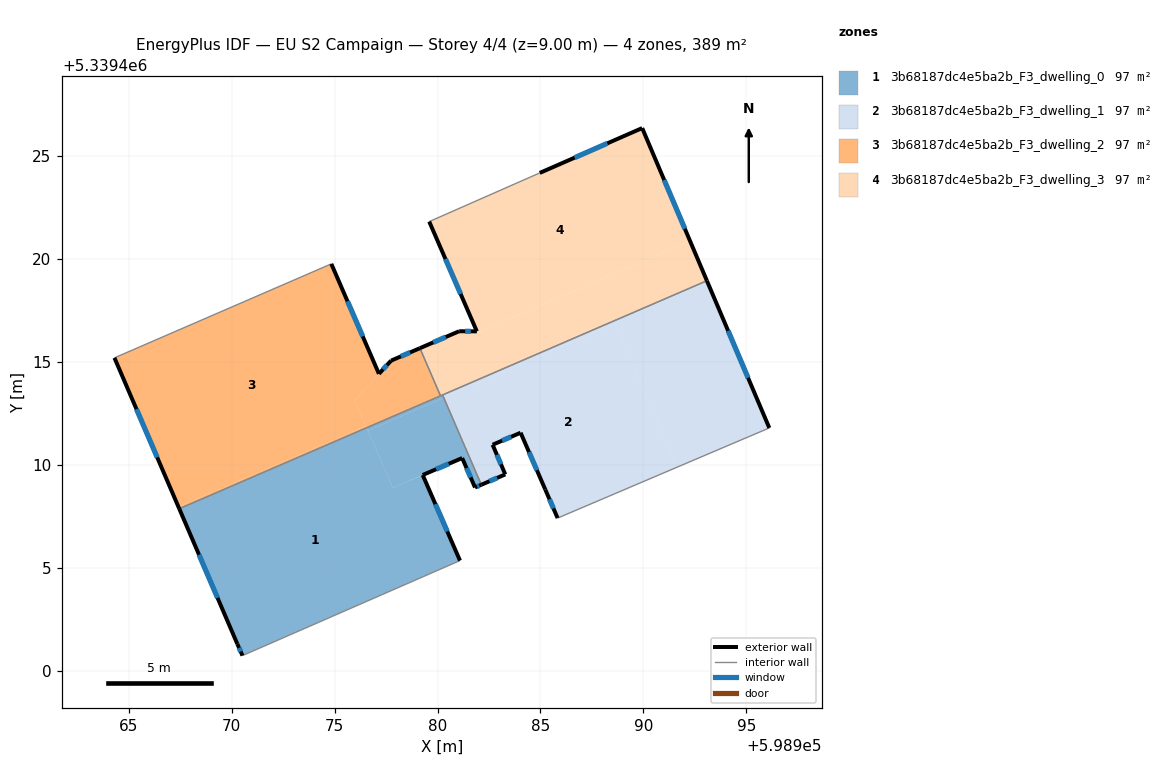
=== STOREY PLAN SPEC (per zone: floor XY polygon, exterior-wall plan segments, windows/doors) ===
zone 1: 3b68187dc4e5ba2b_F3_dwelling_0  (97.4 m²)
  floor: (598979.28, 5339409.50) (598981.09, 5339405.34) (598970.53, 5339400.73) (598970.28, 5339401.30) (598967.46, 5339407.86) (598976.56, 5339411.79) (598976.62, 5339411.65) (598977.82, 5339408.88)
  floor: (598980.31, 5339413.24) (598982.13, 5339409.03) (598981.82, 5339408.89) (598981.20, 5339410.32) (598979.28, 5339409.50) (598977.82, 5339408.88) (598976.62, 5339411.65)
  floor: (598980.24, 5339413.39) (598980.31, 5339413.24) (598976.62, 5339411.65) (598976.56, 5339411.79)
  exterior wall: (598979.28, 5339409.50) – (598981.20, 5339410.32)  [2.1 m]
    window: (598979.93, 5339409.78) – (598980.55, 5339410.04)  [0.6 m²]
  exterior wall: (598981.09, 5339405.34) – (598979.28, 5339409.50)  [4.5 m]
    window: (598980.48, 5339406.76) – (598979.90, 5339408.09)  [1.4 m²]
  exterior wall: (598970.28, 5339401.30) – (598970.53, 5339400.73)  [0.6 m]
    window: (598970.36, 5339401.11) – (598970.44, 5339400.92)  [0.2 m²]
  exterior wall: (598967.46, 5339407.86) – (598970.28, 5339401.30)  [7.1 m]
    window: (598968.42, 5339405.63) – (598969.32, 5339403.53)  [2.2 m²]
  exterior wall: (598981.82, 5339408.89) – (598982.13, 5339409.03)  [0.3 m]
    window: (598981.93, 5339408.94) – (598982.02, 5339408.98)  [0.1 m²]
  exterior wall: (598981.20, 5339410.32) – (598981.82, 5339408.89)  [1.6 m]
    window: (598981.41, 5339409.84) – (598981.61, 5339409.38)  [0.5 m²]
  interior walls: 4
zone 2: 3b68187dc4e5ba2b_F3_dwelling_1  (97.4 m²)
  floor: (598988.61, 5339416.83) (598991.62, 5339409.87) (598985.83, 5339407.41) (598985.23, 5339408.79) (598984.04, 5339411.55) (598982.68, 5339410.97) (598983.29, 5339409.53) (598982.13, 5339409.03) (598980.31, 5339413.24)
  floor: (598993.08, 5339418.93) (598996.11, 5339411.79) (598991.62, 5339409.87) (598988.61, 5339416.83) (598980.31, 5339413.24) (598980.24, 5339413.39)
  exterior wall: (598982.68, 5339410.97) – (598984.04, 5339411.55)  [1.5 m]
    window: (598983.14, 5339411.17) – (598983.57, 5339411.35)  [0.5 m²]
  exterior wall: (598983.29, 5339409.53) – (598982.68, 5339410.97)  [1.6 m]
    window: (598983.08, 5339410.02) – (598982.88, 5339410.48)  [0.5 m²]
  exterior wall: (598982.13, 5339409.03) – (598983.29, 5339409.53)  [1.3 m]
    window: (598982.52, 5339409.20) – (598982.89, 5339409.36)  [0.4 m²]
  exterior wall: (598996.11, 5339411.79) – (598993.08, 5339418.93)  [7.8 m]
    window: (598995.08, 5339414.22) – (598994.11, 5339416.50)  [2.4 m²]
  exterior wall: (598985.23, 5339408.79) – (598985.83, 5339407.41)  [1.5 m]
    window: (598985.44, 5339408.32) – (598985.63, 5339407.88)  [0.5 m²]
  exterior wall: (598984.04, 5339411.55) – (598985.23, 5339408.79)  [3.0 m]
    window: (598984.44, 5339410.61) – (598984.83, 5339409.73)  [0.9 m²]
  interior walls: 3
zone 3: 3b68187dc4e5ba2b_F3_dwelling_2  (97.4 m²)
  floor: (598974.84, 5339419.75) (598977.16, 5339414.41) (598975.98, 5339413.13) (598976.51, 5339411.89) (598967.42, 5339407.96) (598964.31, 5339415.19)
  floor: (598976.51, 5339411.89) (598976.56, 5339411.79) (598967.46, 5339407.86) (598967.42, 5339407.96)
  floor: (598979.15, 5339415.66) (598980.15, 5339413.34) (598976.56, 5339411.79) (598976.51, 5339411.89) (598975.98, 5339413.13) (598977.74, 5339415.05)
  exterior wall: (598977.16, 5339414.41) – (598974.84, 5339419.75)  [5.8 m]
    window: (598976.37, 5339416.23) – (598975.63, 5339417.93)  [1.8 m²]
  exterior wall: (598977.74, 5339415.05) – (598977.16, 5339414.41)  [0.9 m]
    window: (598977.54, 5339414.83) – (598977.36, 5339414.63)  [0.3 m²]
  exterior wall: (598979.15, 5339415.66) – (598977.74, 5339415.05)  [1.5 m]
    window: (598978.67, 5339415.45) – (598978.22, 5339415.26)  [0.5 m²]
  exterior wall: (598964.31, 5339415.19) – (598967.46, 5339407.86)  [8.0 m]
    window: (598965.38, 5339412.70) – (598966.39, 5339410.35)  [2.4 m²]
  interior walls: 3
zone 4: 3b68187dc4e5ba2b_F3_dwelling_3  (97.4 m²)
  floor: (598989.94, 5339426.34) (598992.26, 5339420.87) (598981.94, 5339416.41) (598981.91, 5339416.48) (598979.60, 5339421.80) (598984.96, 5339424.17)
  floor: (598992.26, 5339420.87) (598993.08, 5339418.93) (598980.15, 5339413.34) (598979.15, 5339415.66) (598981.05, 5339416.48) (598981.91, 5339416.47) (598981.94, 5339416.41)
  exterior wall: (598981.05, 5339416.48) – (598979.15, 5339415.66)  [2.1 m]
    window: (598980.40, 5339416.20) – (598979.79, 5339415.94)  [0.6 m²]
  exterior wall: (598981.91, 5339416.47) – (598981.05, 5339416.48)  [0.9 m]
    window: (598981.62, 5339416.48) – (598981.34, 5339416.48)  [0.3 m²]
  exterior wall: (598979.60, 5339421.80) – (598981.91, 5339416.47)  [5.8 m]
    window: (598980.38, 5339419.99) – (598981.12, 5339418.29)  [1.8 m²]
  exterior wall: (598989.94, 5339426.34) – (598984.96, 5339424.17)  [5.4 m]
    window: (598988.25, 5339425.60) – (598986.66, 5339424.91)  [1.7 m²]
  exterior wall: (598993.08, 5339418.93) – (598989.94, 5339426.34)  [8.0 m]
    window: (598992.01, 5339421.45) – (598991.01, 5339423.82)  [2.5 m²]
  interior walls: 4

=== DERIVED (storey summary) ===
Building: EU S2 Campaign
Storey: 4 of 4  (floor level z = 9.00 m)
Storey gross floor area: 389.5 m²
Zones on this storey: 4
  - 3b68187dc4e5ba2b_F3_dwelling_0: floor 97.4 m²; exterior wall 16.3 m (48.8 m²); 6 window(s) 5.0 m²; WWR 10.2%
  - 3b68187dc4e5ba2b_F3_dwelling_1: floor 97.4 m²; exterior wall 16.6 m (49.8 m²); 6 window(s) 5.1 m²; WWR 10.2%
  - 3b68187dc4e5ba2b_F3_dwelling_2: floor 97.4 m²; exterior wall 16.2 m (48.6 m²); 4 window(s) 5.0 m²; WWR 10.2%
  - 3b68187dc4e5ba2b_F3_dwelling_3: floor 97.4 m²; exterior wall 22.2 m (66.7 m²); 5 window(s) 6.8 m²; WWR 10.2%
Zone adjacency (shared interzone walls):
  - 3b68187dc4e5ba2b_F3_dwelling_0 ↔ 3b68187dc4e5ba2b_F3_dwelling_1
  - 3b68187dc4e5ba2b_F3_dwelling_0 ↔ 3b68187dc4e5ba2b_F3_dwelling_2
  - 3b68187dc4e5ba2b_F3_dwelling_0 ↔ 3b68187dc4e5ba2b_F3_dwelling_3
  - 3b68187dc4e5ba2b_F3_dwelling_1 ↔ 3b68187dc4e5ba2b_F3_dwelling_3
  - 3b68187dc4e5ba2b_F3_dwelling_2 ↔ 3b68187dc4e5ba2b_F3_dwelling_3